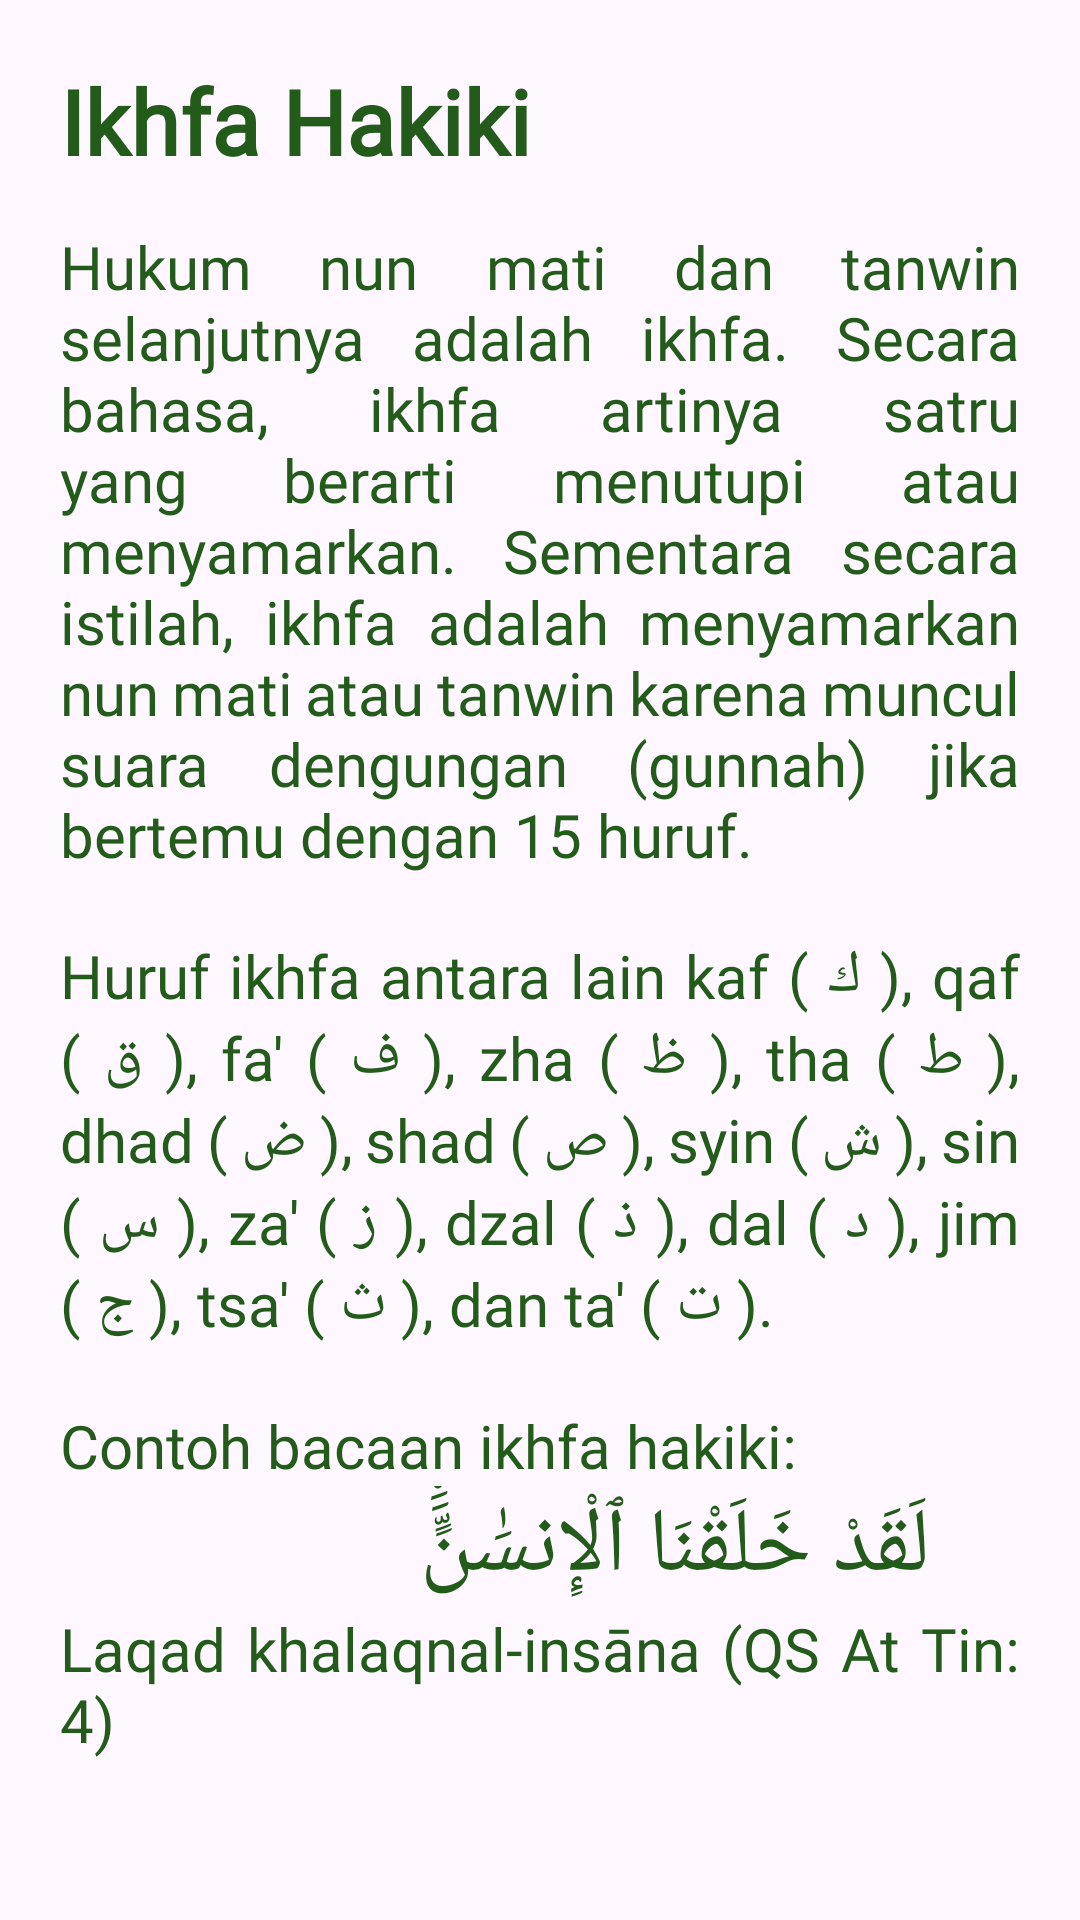

Write the Android layout XML for this screen, with the resource values it uses.
<!-- AndroidManifest.xml: application theme Theme.TajwidPlus -->
<!-- res/layout/fragment_ikhfa_hakiki.xml -->
<?xml version="1.0" encoding="utf-8"?>
<FrameLayout xmlns:android="http://schemas.android.com/apk/res/android"
    xmlns:tools="http://schemas.android.com/tools"
    android:layout_width="match_parent"
    android:layout_height="match_parent"
    tools:context=".fragment.IkhfaHakikiFragment">

    <LinearLayout
        android:layout_width="match_parent"
        android:layout_height="wrap_content"
        android:orientation="vertical"
        android:padding="20dp">

        <TextView
            android:layout_width="match_parent"
            android:layout_height="match_parent"
            android:text="Ikhfa Hakiki"
            android:textColor="@color/bd_text"
            android:textSize="30sp"
            android:textStyle="bold"
            android:fontFamily="@font/playfairdisplay_black"/>

        <TextView
            android:layout_width="match_parent"
            android:layout_height="wrap_content"
            android:text="Hukum nun mati dan tanwin selanjutnya adalah ikhfa. Secara bahasa, ikhfa artinya satru yang berarti menutupi atau menyamarkan. Sementara secara istilah, ikhfa adalah menyamarkan nun mati atau tanwin karena muncul suara dengungan (gunnah) jika bertemu dengan 15 huruf."
            android:textSize="20dp"
            android:paddingTop="15dp"
            style="@style/MyTextViewStyle"/>

        <View
            android:layout_width="match_parent"
            android:layout_height="20dp"/>

        <TextView
            android:layout_width="match_parent"
            android:layout_height="wrap_content"
            android:text="Huruf ikhfa antara lain kaf ( ك ), qaf ( ق ), fa' ( ف ), zha ( ظ ), tha ( ط ), dhad ( ض ), shad ( ص ), syin ( ش ), sin ( س ), za' ( ز ), dzal ( ذ ), dal ( د ), jim ( ج ), tsa' ( ث ), dan ta' ( ت )."
            android:textSize="20dp"
            style="@style/MyTextViewStyle"/>

        <View
            android:layout_width="match_parent"
            android:layout_height="20dp"/>

        <TextView
            android:layout_width="match_parent"
            android:layout_height="wrap_content"
            android:text="Contoh bacaan ikhfa hakiki:"
            android:textSize="20dp"
            style="@style/MyTextViewStyle"/>
        <TextView
            android:layout_width="match_parent"
            android:layout_height="wrap_content"
            android:paddingEnd="30dp"
            android:text="لَقَدْ خَلَقْنَا ٱلْإِنسَٰنٍََّْ"
            android:textSize="30dp"
            style="@style/MyTextViewStyle"/>
        <TextView
            android:layout_width="match_parent"
            android:layout_height="wrap_content"
            android:text="Laqad khalaqnal-insāna (QS At Tin: 4)"
            android:textSize="20dp"
            style="@style/MyTextViewStyle"/>

    </LinearLayout>

</FrameLayout>
<!-- resources referenced by this layout -->
<resources>
  <color name="bd_text">#235b1a</color>
  <style name="MyTextViewStyle">
          <item name="android:layout_width">match_parent</item>
          <item name="android:layout_height">wrap_content</item>
          <item name="android:textSize">20sp</item>
          <item name="android:textColor">@color/bd_text</item>
          <item name="android:fontFamily">@font/tt_cocolates_trial_demibold</item>
      </style>
  <style name="Theme.TajwidPlus" parent="Base.Theme.TajwidPlus" />
  <style name="Base.Theme.TajwidPlus" parent="Theme.Material3.DayNight.NoActionBar">
          
          
      </style>
</resources>
